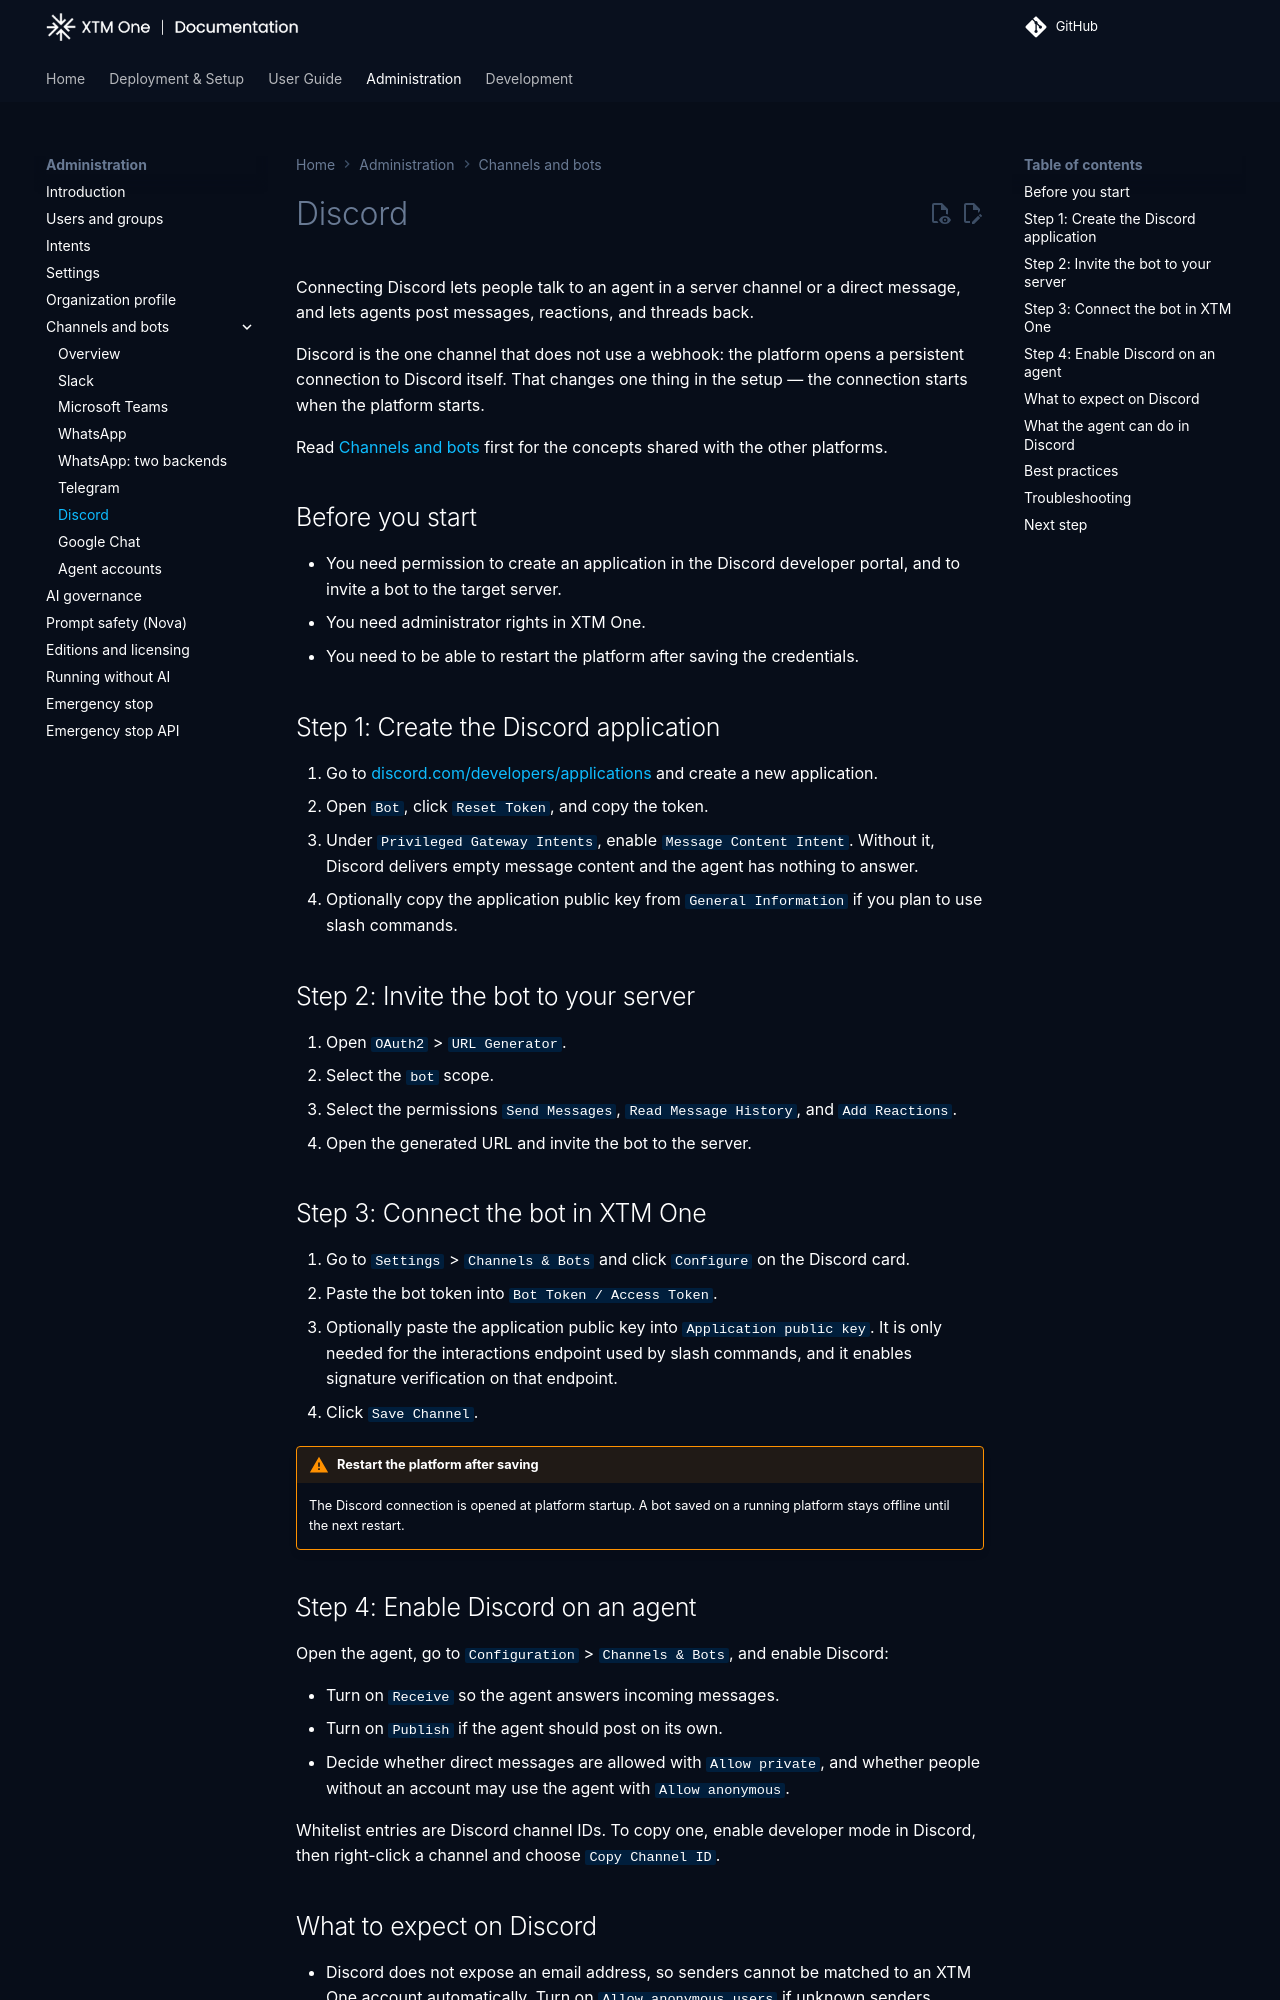

repository: XTM-One-Platform/xtm-one · page: 1.261117.3/administration/channels/discord/index.html · generator: mkdocs

# Discord

Connecting Discord lets people talk to an agent in a server channel or a direct message, and lets agents post messages, reactions, and threads back.

Discord is the one channel that does not use a webhook: the platform opens a persistent connection to Discord itself. That changes one thing in the setup — the connection starts when the platform starts.

Read [Channels and bots](index.md) first for the concepts shared with the other platforms.

## Before you start

- You need permission to create an application in the Discord developer portal, and to invite a bot to the target server.
- You need administrator rights in XTM One.
- You need to be able to restart the platform after saving the credentials.

## Step 1: Create the Discord application

1. Go to [discord.com/developers/applications](https://discord.com/developers/applications) and create a new application.
2. Open `Bot`, click `Reset Token`, and copy the token.
3. Under `Privileged Gateway Intents`, enable `Message Content Intent`. Without it, Discord delivers empty message content and the agent has nothing to answer.
4. Optionally copy the application public key from `General Information` if you plan to use slash commands.

## Step 2: Invite the bot to your server

1. Open `OAuth2` > `URL Generator`.
2. Select the `bot` scope.
3. Select the permissions `Send Messages`, `Read Message History`, and `Add Reactions`.
4. Open the generated URL and invite the bot to the server.

## Step 3: Connect the bot in XTM One

1. Go to `Settings` > `Channels & Bots` and click `Configure` on the Discord card.
2. Paste the bot token into `Bot Token / Access Token`.
3. Optionally paste the application public key into `Application public key`. It is only needed for the interactions endpoint used by slash commands, and it enables signature verification on that endpoint.
4. Click `Save Channel`.

!!! warning "Restart the platform after saving"
    The Discord connection is opened at platform startup. A bot saved on a running platform stays offline until the next restart.

## Step 4: Enable Discord on an agent

Open the agent, go to `Configuration` > `Channels & Bots`, and enable Discord:

- Turn on `Receive` so the agent answers incoming messages.
- Turn on `Publish` if the agent should post on its own.
- Decide whether direct messages are allowed with `Allow private`, and whether people without an account may use the agent with `Allow anonymous`.

Whitelist entries are Discord channel IDs. To copy one, enable developer mode in Discord, then right-click a channel and choose `Copy Channel ID`.
